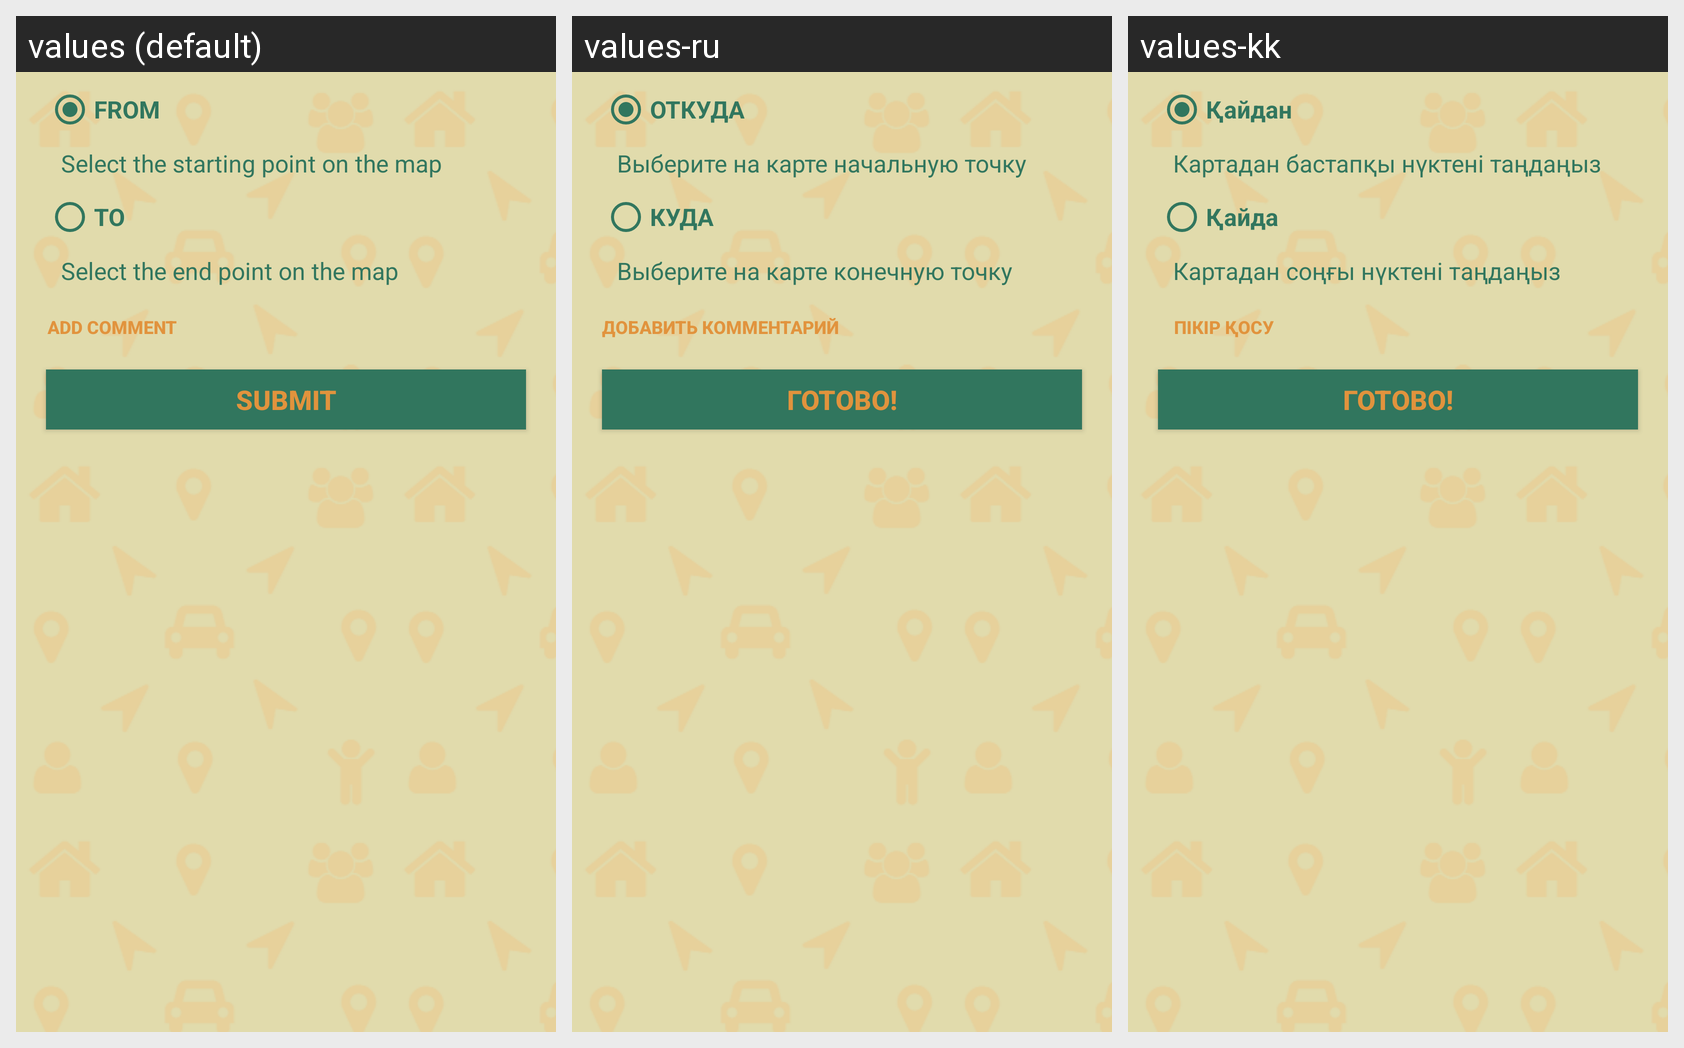

Translations of the strings shown on this Android screen, per locale in the grid:
Android screen res/layout/fragment_create_offer_passenger.xml rendered under 3 locales, left to right: values (default), values-ru, values-kk. Device: Nexus 5 (rendered at 1080×1920; each locale shown at half size, 540×960, under a caption strip naming it); theme Theme.MyApplication.
Strings drawn on this screen, with the default value and each locale's value (text and hints the layout hard-codes, and strings that could not be matched under every locale, appear in the picture but are not listed):

fromRadioText
  values: FROM
  values-ru: ОТКУДА
  values-kk: Қайдан

fromRadioSuggest
  values: Select the starting point on the map
  values-ru: Выберите на карте начальную точку
  values-kk: Картадан бастапқы нүктені таңдаңыз

toRadioText
  values: TO
  values-ru: КУДА
  values-kk: Қайда

toRadioSuggest
  values: Select the end point on the map
  values-ru: Выберите на карте конечную точку
  values-kk: Картадан соңғы нүктені таңдаңыз

addCommentButton
  values: ADD COMMENT
  values-ru: Добавить комментарий
  values-kk: Пікір қосу

submitButton
  values: SUBMIT
  values-ru: ГОТОВО!
  values-kk: ГОТОВО!
